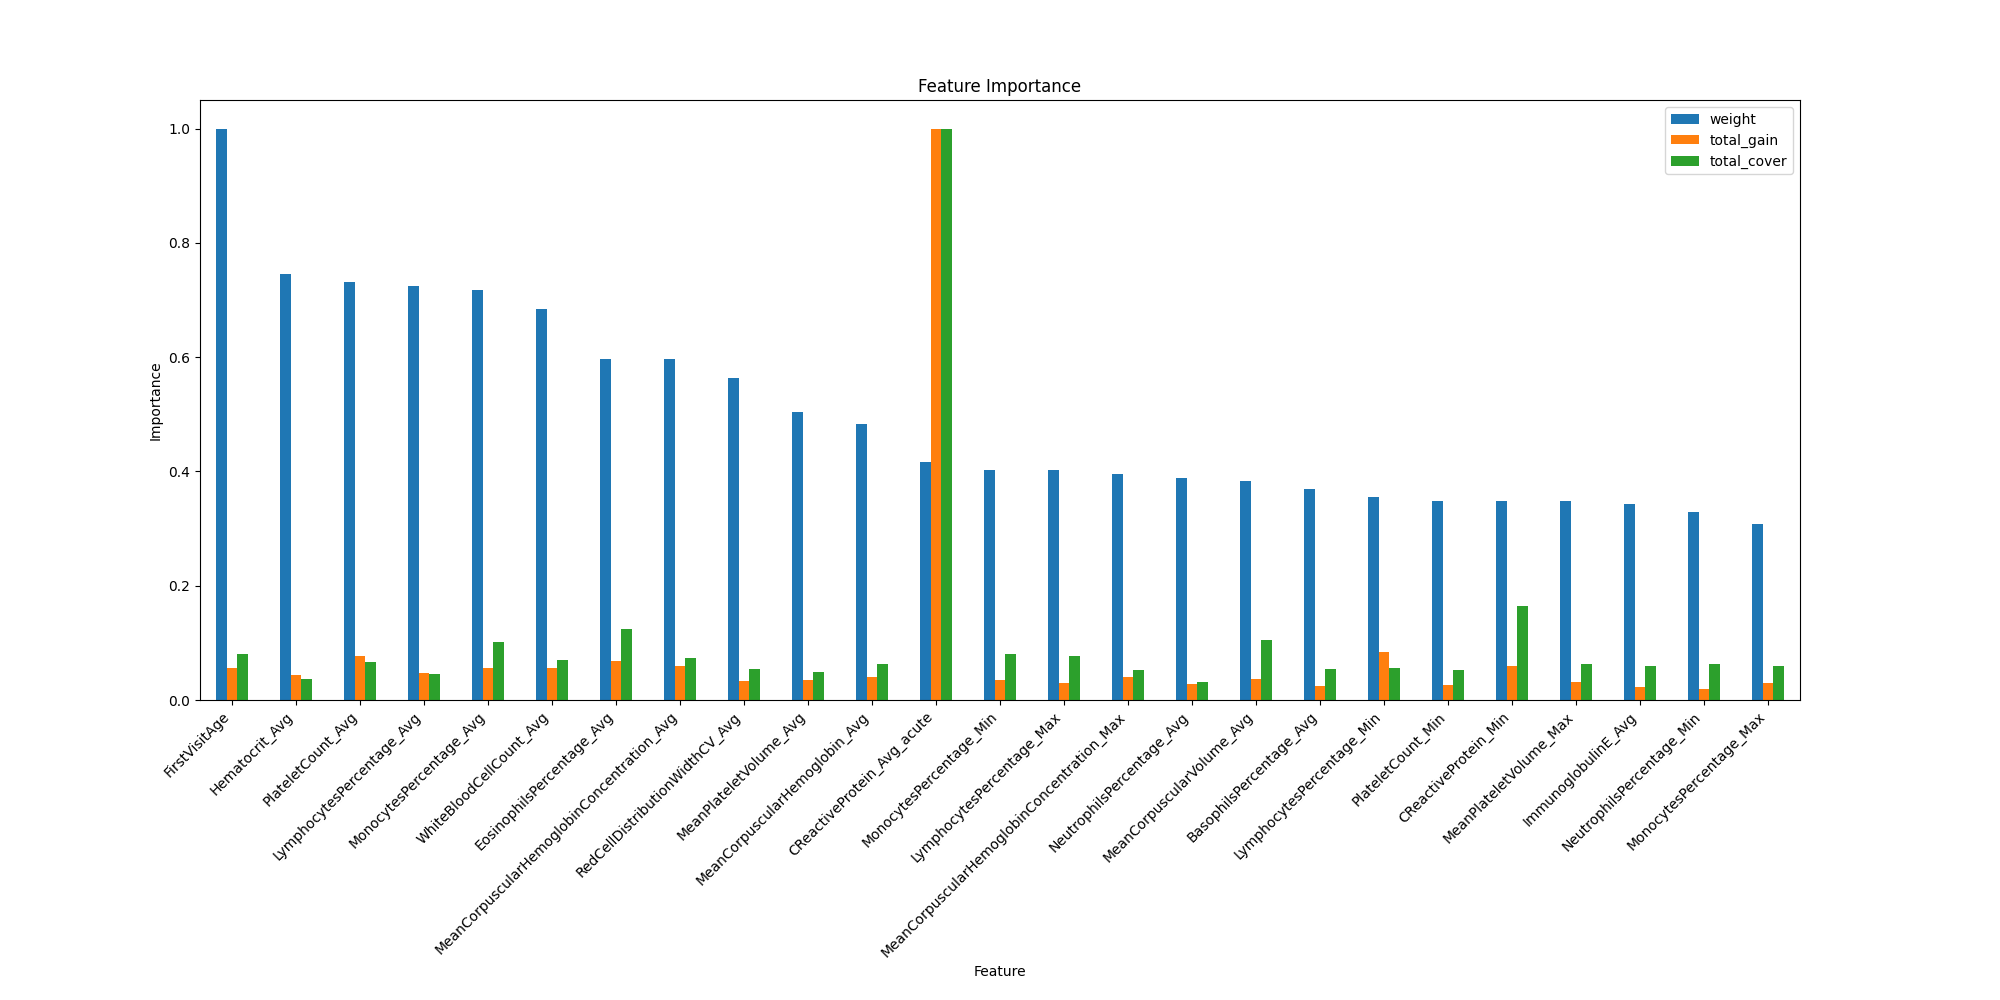

The table this chart was drawn from, first rows:
weight, total_gain, total_cover, gain, cover, feature
37.0, 36.76, 811.3, 0.9935, 21.93, Gender
149.0, 142, 17808, 0.9528, 119.5, FirstVisitAge
3.0, 1.157, 242.8, 0.3858, 80.94, CIndU
111.0, 111.5, 8269, 1.004, 74.5, Hematocrit_Avg
36.0, 68.06, 7920, 1.89, 220, Hematocrit_Max
42.0, 58.99, 8024, 1.404, 191.1, Hematocrit_Min
18.0, 16.44, 2399, 0.9131, 133.3, Hematocrit_Avg_acute
19.0, 24.74, 9007, 1.302, 474.1, Hematocrit_Avg_chronic
108.0, 117.4, 10233, 1.087, 94.75, LymphocytesPercentage_Avg
60.0, 74.7, 17014, 1.245, 283.6, LymphocytesPercentage_Max
53.0, 214, 12444, 4.037, 234.8, LymphocytesPercentage_Min
20.0, 17.7, 9257, 0.885, 462.9, LymphocytesPercentage_Avg_acute
13.0, 10.98, 1288, 0.845, 99.07, LymphocytesPercentage_Avg_chronic
58.0, 71.97, 7054, 1.241, 121.6, NeutrophilsPercentage_Avg
37.0, 48.02, 5748, 1.298, 155.4, NeutrophilsPercentage_Max
49.0, 47.43, 14048, 0.9679, 286.7, NeutrophilsPercentage_Min
9.0, 41.61, 22451, 4.623, 2495, NeutrophilsPercentage_Avg_acute
11.0, 19.91, 4155, 1.81, 377.7, NeutrophilsPercentage_Avg_chronic
107.0, 140.9, 22496, 1.317, 210.2, MonocytesPercentage_Avg
46.0, 73.05, 13176, 1.588, 286.4, MonocytesPercentage_Max
60.0, 90.4, 18044, 1.507, 300.7, MonocytesPercentage_Min
12.0, 14.39, 3563, 1.199, 296.9, MonocytesPercentage_Avg_acute
20.0, 30.14, 15362, 1.507, 768.1, MonocytesPercentage_Avg_chronic
89.0, 148.3, 16283, 1.666, 183, MeanCorpuscularHemoglobinConcentration_A…
59.0, 100.1, 11679, 1.697, 197.9, MeanCorpuscularHemoglobinConcentration_M…
26.0, 29.76, 7911, 1.144, 304.3, MeanCorpuscularHemoglobinConcentration_M…
22.0, 135.6, 45113, 6.165, 2051, MeanCorpuscularHemoglobinConcentration_A…
19.0, 16.6, 12112, 0.8735, 637.5, MeanCorpuscularHemoglobinConcentration_A…
109.0, 193.2, 14742, 1.772, 135.2, PlateletCount_Avg
34.0, 47.73, 11931, 1.404, 350.9, PlateletCount_Max
52.0, 65.54, 11700, 1.26, 225, PlateletCount_Min
33.0, 929.1, 90548, 28.16, 2744, PlateletCount_Avg_acute
8.0, 5.703, 5124, 0.7129, 640.5, PlateletCount_Avg_chronic
102.0, 141.1, 15538, 1.384, 152.3, WhiteBloodCellCount_Avg
22.0, 31.31, 3685, 1.423, 167.5, WhiteBloodCellCount_Max
39.0, 219.3, 11045, 5.622, 283.2, WhiteBloodCellCount_Min
21.0, 97.81, 15709, 4.658, 748.1, WhiteBloodCellCount_Avg_acute
13.0, 12.57, 2937, 0.967, 225.9, WhiteBloodCellCount_Avg_chronic
72.0, 102.3, 14148, 1.42, 196.5, MeanCorpuscularHemoglobin_Avg
39.0, 77.41, 17801, 1.985, 456.4, MeanCorpuscularHemoglobin_Max
33.0, 43.84, 18863, 1.328, 571.6, MeanCorpuscularHemoglobin_Min
13.0, 40.64, 22696, 3.126, 1746, MeanCorpuscularHemoglobin_Avg_acute
14.0, 15.37, 20821, 1.098, 1487, MeanCorpuscularHemoglobin_Avg_chronic
57.0, 91.25, 23469, 1.601, 411.7, MeanCorpuscularVolume_Avg
42.0, 58.36, 15656, 1.389, 372.8, MeanCorpuscularVolume_Max
31.0, 48.46, 12796, 1.563, 412.8, MeanCorpuscularVolume_Min
11.0, 50.28, 20337, 4.571, 1849, MeanCorpuscularVolume_Avg_acute
37.0, 107.8, 36543, 2.913, 987.6, MeanCorpuscularVolume_Avg_chronic
44.0, 54.28, 8324, 1.234, 189.2, RedBloodCellCount_Avg
11.0, 19.95, 3485, 1.814, 316.8, RedBloodCellCount_Max
16.0, 76.15, 2662, 4.759, 166.4, RedBloodCellCount_Min
12.0, 8.785, 6388, 0.7321, 532.3, RedBloodCellCount_Avg_acute
6.0, 10.26, 2476, 1.709, 412.6, RedBloodCellCount_Avg_chronic
31.0, 68.24, 8173, 2.201, 263.7, Hemoglobin_Avg
28.0, 43.28, 4065, 1.546, 145.2, Hemoglobin_Max
32.0, 44.09, 7991, 1.378, 249.7, Hemoglobin_Min
12.0, 24.97, 9494, 2.081, 791.2, Hemoglobin_Avg_acute
10.0, 14.4, 8582, 1.44, 858.2, Hemoglobin_Avg_chronic
89.0, 173.6, 27609, 1.951, 310.2, EosinophilsPercentage_Avg
38.0, 113.4, 30538, 2.983, 803.6, EosinophilsPercentage_Max
... 221 more rows
